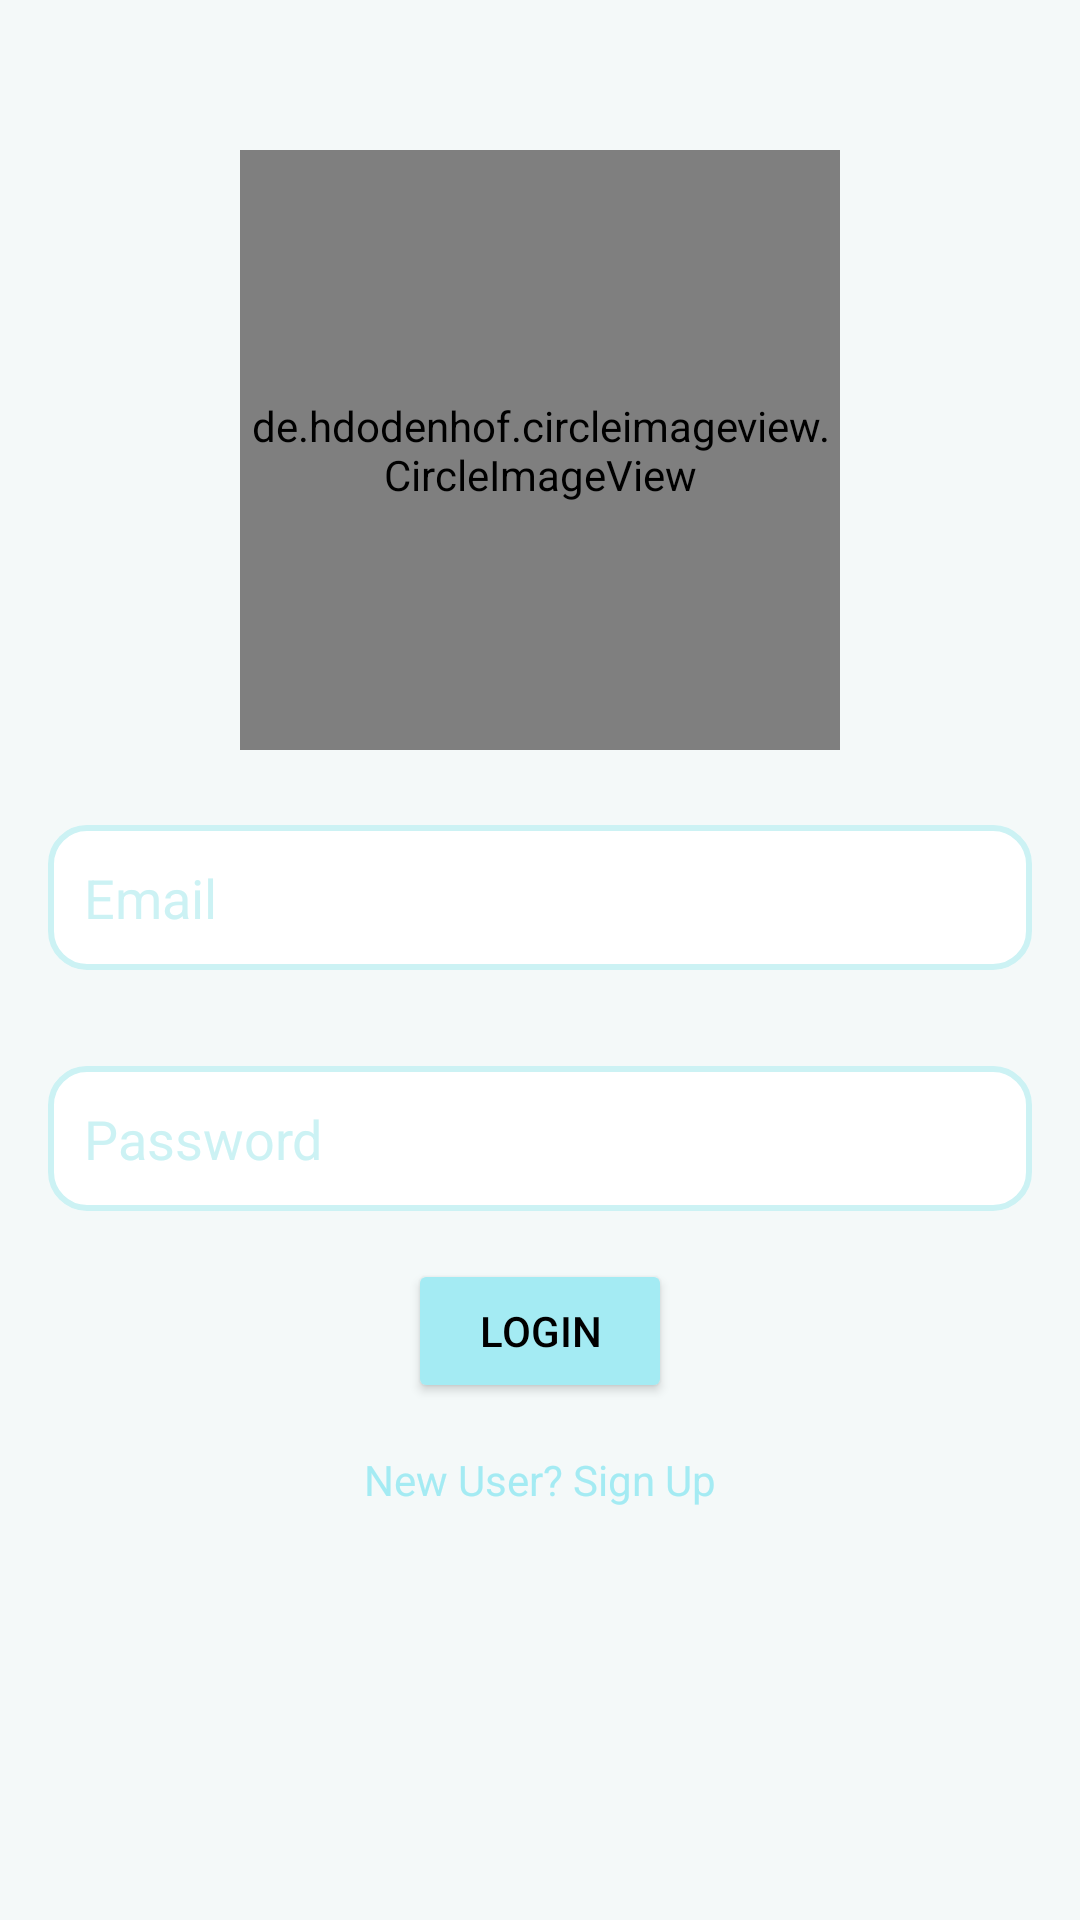

The Android layout XML behind this screen, and the referenced resources:
<!-- AndroidManifest.xml: application theme Theme.SellerApp1 -->
<!-- res/layout/activity_login.xml -->
<RelativeLayout xmlns:android="http://schemas.android.com/apk/res/android"
    xmlns:tools="http://schemas.android.com/tools"
    android:layout_width="match_parent"
    android:layout_height="match_parent"
    tools:context=".LoginActivity"
    android:background="@color/teal_ll">

    <de.hdodenhof.circleimageview.CircleImageView
        android:layout_width="200dp"
        android:layout_height="200dp"
        android:src="@drawable/logo_darkpink"
        android:id="@+id/signinLogo"
        android:layout_marginTop="50dp"
        android:layout_centerHorizontal="true"/>

    <EditText
        android:id="@+id/editTextEmail"
        android:background="@drawable/edittextbackground"
        android:layout_width="match_parent"
        android:layout_height="wrap_content"
        android:layout_marginStart="16dp"
        android:layout_marginTop="25dp"
        android:layout_marginEnd="16dp"
        android:layout_marginBottom="16dp"
        android:layout_below="@+id/signinLogo"
        android:hint="Email"
        android:textColor="@color/black"
        android:textColorHint="@color/teal_li"
        android:inputType="textEmailAddress"
        android:minHeight="48dp" />

    <EditText
        android:id="@+id/editTextPassword"
        android:background="@drawable/edittextbackground"
        android:layout_width="match_parent"
        android:layout_height="wrap_content"
        android:layout_below="@id/editTextEmail"
        android:layout_marginStart="16dp"
        android:layout_marginTop="16dp"
        android:layout_marginEnd="16dp"
        android:layout_marginBottom="16dp"
        android:hint="Password"
        android:textColor="@color/black"
        android:textColorHint="@color/teal_li"
        android:inputType="textPassword"
        android:minHeight="48dp" />

    <Button
        android:id="@+id/buttonLogin"
        android:layout_width="wrap_content"
        android:layout_height="wrap_content"
        android:layout_below="@id/editTextPassword"
        android:layout_centerHorizontal="true"
        android:backgroundTint="@color/teal_br"
        android:text="Login"
        android:textColor="@color/black"/>

    <TextView
        android:id="@+id/signUpNewUser"
        android:layout_width="wrap_content"
        android:layout_height="wrap_content"
        android:layout_below="@id/buttonLogin"
        android:layout_marginStart="16dp"
        android:layout_marginTop="16dp"
        android:layout_marginEnd="16dp"
        android:layout_centerHorizontal="true"
        android:layout_marginBottom="16dp"
        android:textAlignment="center"
        android:text="New User? Sign Up"
        android:textColor="@color/teal_br"/>

</RelativeLayout>
<!-- resources referenced by this layout -->
<resources>
  <color name="black">#FF000000</color>
  <color name="teal_br">#A4EBF3</color>
  <color name="teal_li">#CCF2F4</color>
  <color name="teal_ll">#F4F9F9</color>
  <!-- drawable edittextbackground (drawable) -->
  <?xml version="1.0" encoding="utf-8"?>
  <layer-list xmlns:android="http://schemas.android.com/apk/res/android">
      <item>
          <shape android:shape="rectangle">
              <solid android:color="#FFFFFF"/>
              <corners android:radius="12dp"/>
              <stroke
                  android:width="2dp"
                  android:color="@color/teal_li"/>
              <padding
                  android:left="12dp"
                  android:top="12dp"
                  android:right="12dp"
                  android:bottom="12dp"/>
              <size android:height="48dp"/>
          </shape>
      </item>
  </layer-list>
  <!-- drawable logo_darkpink: png bitmap (drawable, 19139 bytes) -->
  <style name="Theme.SellerApp1" parent="Theme.MaterialComponents.DayNight.NoActionBar">
          
          <item name="colorPrimary">@color/purple_500</item>
          <item name="colorPrimaryVariant">@color/teal_br</item>
          <item name="colorOnPrimary">@color/white</item>
          
          <item name="colorSecondary">@color/teal_li</item>
          <item name="colorSecondaryVariant">@color/teal_ll</item>
          <item name="colorOnSecondary">@color/black</item>
          
          <item name="android:statusBarColor">?attr/colorPrimaryVariant</item>
          
      </style>
  <color name="purple_500">#FF6200EE</color>
  <color name="white">#FFFFFFFF</color>
</resources>
